Run: headless pygame with SDL's dummy video driver; simulated clock (each Clock.tick advances the game by its frame time, no real sleeping); random seed 0; keys injected as events and as key.get_pressed() state; mouse plan: one left click at the window centre at the start of phase 2, then a move to the lower-right quarter at the start of phase 3.
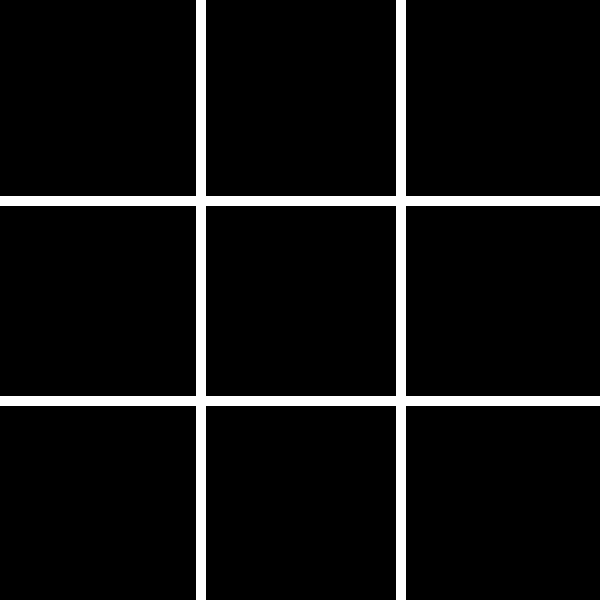
Frame 1 of 4 · flips 1–60 · no input
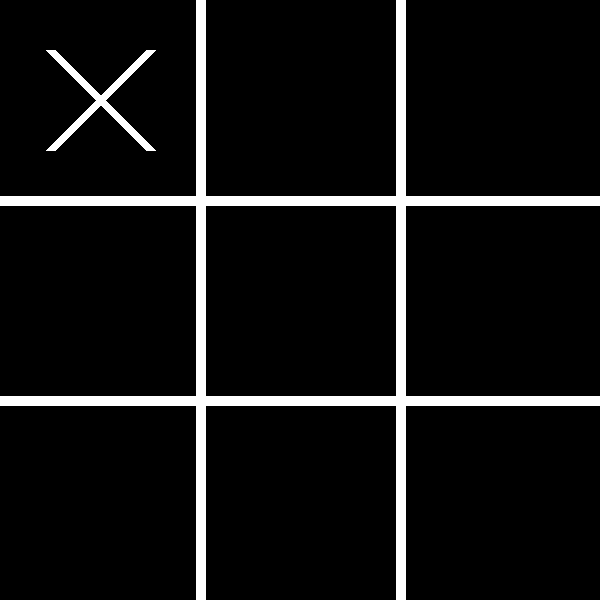
Frame 2 of 4 · flips 61–180 · clicked the window centre · tapped SPACE, RETURN · held RIGHT (→), D
Frame 3 of 4 · flips 181–300 · moved the mouse to the lower-right quarter · held DOWN (↓), S · screen unchanged from frame 2, image omitted
Frame 4 of 4 · flips 301–420 · held LEFT (←), A, UP (↑), W · screen unchanged from frame 3, image omitted

The pygame program that drew these frames:

import pygame

pygame.init()
pygame.display.set_caption("TicTacToe")

SCREEN_WIDTH = 600
SCREEN_HEIGHT = 600
LINE_WIDTH = 10
SCREEN = pygame.display.set_mode((SCREEN_WIDTH, SCREEN_HEIGHT))


WHITE = (255, 255, 255)
BLACK = (0, 0, 0)
RED = (255, 0, 0)

FONT = pygame.font.SysFont("", 100)

CLOCK = pygame.time.Clock()
FPS = 60

board = \
[[None, None, None],
 [None, None, None],
 [None, None, None]]

turn = 0
gaming = True
result = ""

def draw_grid():
    for i in range(1, 3):
        pygame.draw.line(SCREEN, WHITE, ((i * SCREEN_WIDTH / 3), 0), ((i * SCREEN_WIDTH/3), SCREEN_HEIGHT), LINE_WIDTH)
        pygame.draw.line(SCREEN, WHITE, (0, (i * SCREEN_HEIGHT / 3)), (SCREEN_WIDTH, (i * SCREEN_HEIGHT / 3)), LINE_WIDTH)

def draw_board():
    for row in range(3):
        for col in range(3):
            if board[row][col] == 'X': 
                draw_x(row, col)
            elif board[row][col] == 'O': 
                draw_o(row, col)

def draw_x(row, col):
    start = ((row * SCREEN_WIDTH / 3) + SCREEN_WIDTH / 12, (col * SCREEN_HEIGHT / 3) + SCREEN_HEIGHT / 12)
    end = ((row * SCREEN_WIDTH / 3) + 3 * SCREEN_WIDTH / 12, (col * SCREEN_HEIGHT / 3) + 3 * SCREEN_HEIGHT / 12)
    pygame.draw.line(SCREEN, WHITE, start, end, LINE_WIDTH)

    start = ((row * SCREEN_WIDTH / 3) + 3 * SCREEN_WIDTH / 12, (col * SCREEN_HEIGHT / 3) + SCREEN_HEIGHT / 12)
    end = ((row * SCREEN_WIDTH / 3) + SCREEN_WIDTH / 12, (col * SCREEN_HEIGHT / 3) + 3 * SCREEN_HEIGHT / 12)
    pygame.draw.line(SCREEN, WHITE, start, end, LINE_WIDTH)

def draw_o(row, col):
    center = ((row * SCREEN_WIDTH / 3) + SCREEN_WIDTH / 6, (col * SCREEN_HEIGHT / 3) + SCREEN_HEIGHT / 6)
    pygame.draw.circle(SCREEN, WHITE, center, SCREEN_WIDTH / 12, LINE_WIDTH)

def mouse_event():
    if 'OX'[turn % 2] == 'X': 
        board[mouse_row][mouse_col] = 'X'
    else: 
        board[mouse_row][mouse_col] = 'O'

def check_result():
    global gaming
    global result

    if board[1][1] != None:
        var = board[1][1]
        for i in range(3):
            if board[0][i] == board[2][2-i] == var:
                gaming = False
                result = "o_won" if (var == "O") else "x_won"
        if board[1][0] == board[1][2] == var:
            gaming = False
            result = "o_won" if (var == "O") else "x_won"
    elif board[0][0] != None:
        var = board[0][0]
        if board[0][1] == board[0][2] == var or board[1][0] == board[2][0] == var:
            gaming = False
            result = "o_won" if (var == "O") else "x_won"
    elif board[2][2] != None:
        var = board[2][2]
        if board[2][0] == board[2][1] == var or board[0][2] == board[1][2] == var:
            gaming = False
            result = "o_won" if (var == "O") else "x_won"

    if result == "" and turn >= 9:
            gaming = False
            result = "tie"

def show_result():
    if result == "o_won":
        message = FONT.render('O WON!', True, WHITE)
    elif result == "x_won":
        message = FONT.render('X WON!', True, WHITE)
    elif result == "tie":
        message = FONT.render('TIE!', True, WHITE)

    message_rect = message.get_rect()
    message_rect.center = (SCREEN_WIDTH/2, SCREEN_HEIGHT/2)
    pygame.draw.rect(SCREEN, BLACK, message_rect)
    SCREEN.blit(message, message_rect)


while True:
    for event in pygame.event.get():
        if event.type == pygame.QUIT:
            pygame.quit()
            exit()
        if event.type == pygame.MOUSEBUTTONDOWN:
            if gaming and board[mouse_row][mouse_col] == None:
                turn += 1
                mouse_event()

    mouse_x = pygame.mouse.get_pos()[0]
    mouse_y = pygame.mouse.get_pos()[1]
    mouse_row = int(mouse_x//(SCREEN_WIDTH/3))
    mouse_col = int(mouse_y//(SCREEN_HEIGHT/3))

    draw_grid()
    draw_board()

    check_result()

    if(not gaming):
        show_result()

    pygame.display.flip()
    CLOCK.tick(FPS)
